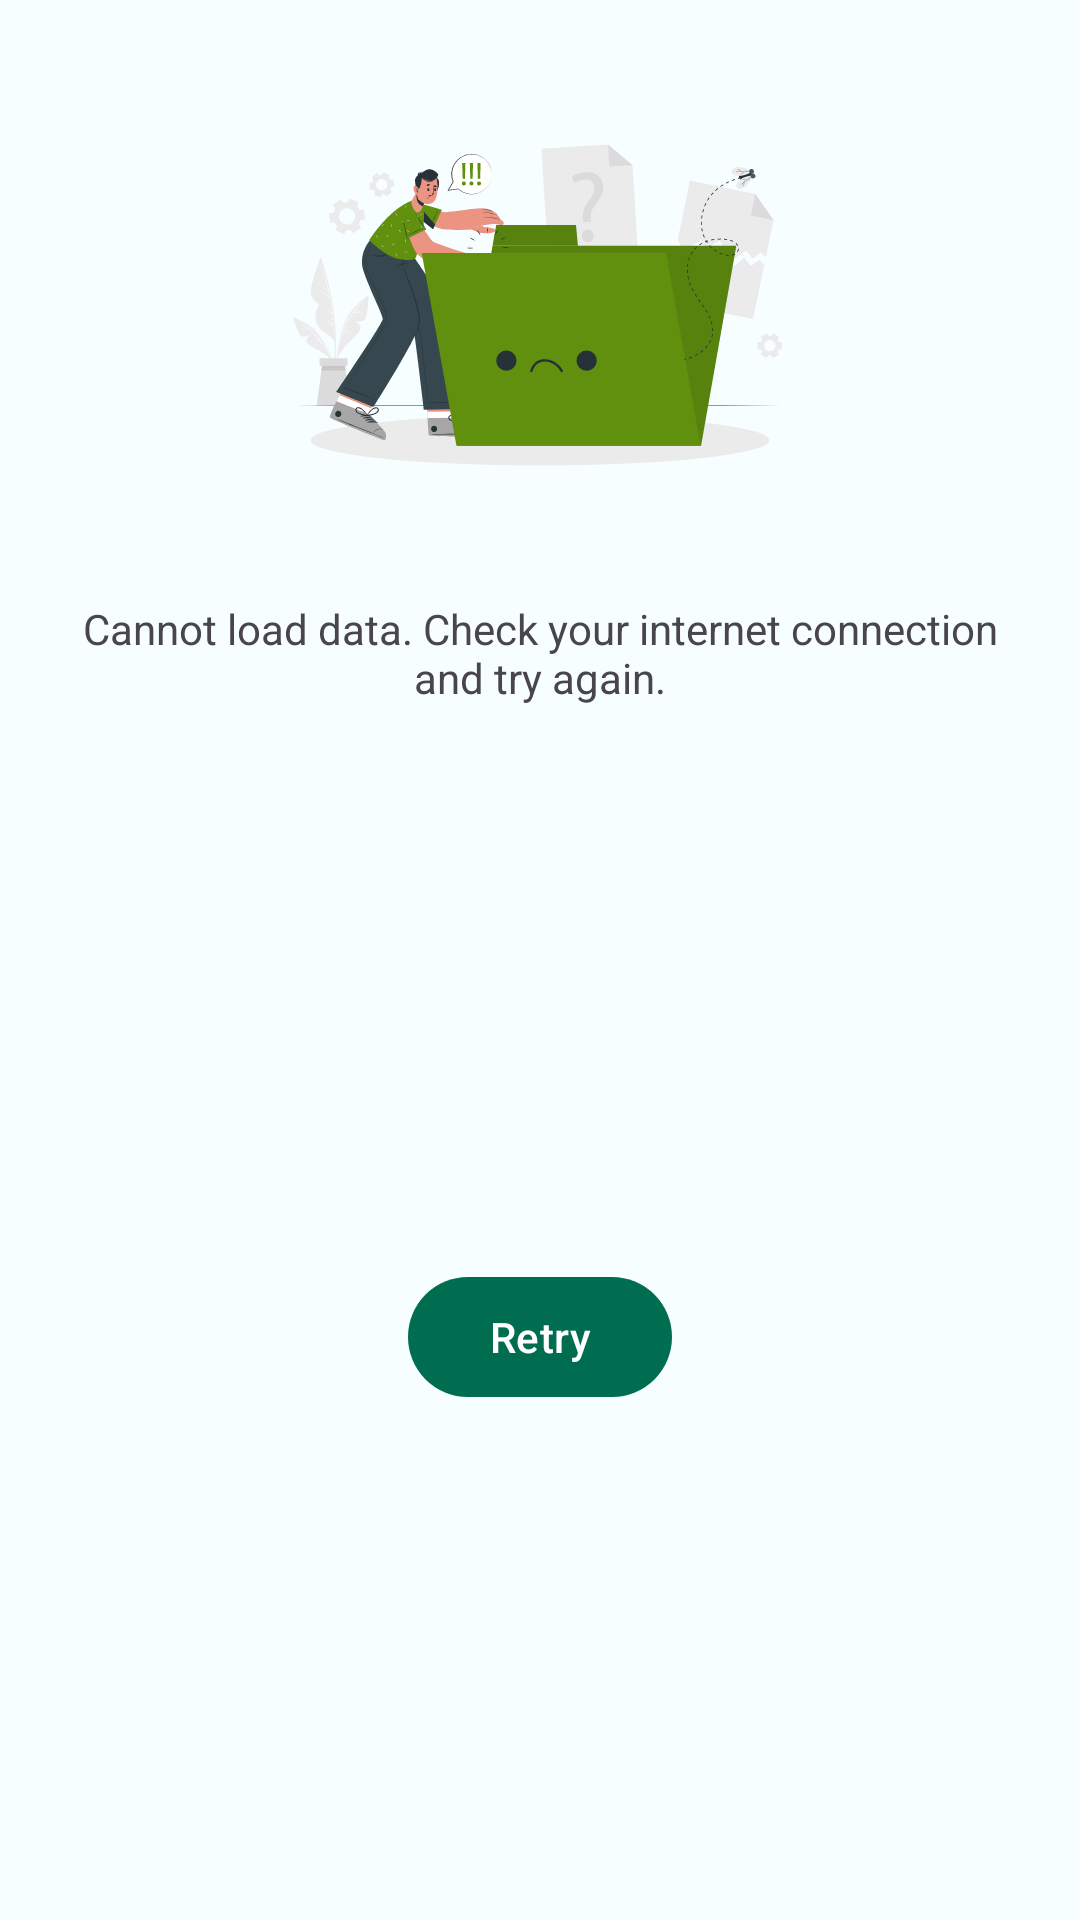

This screen was rendered from an Android layout file. Write that file and the resources it references.
<!-- AndroidManifest.xml: application theme Theme.RecipeApp -->
<!-- res/layout/view_error.xml -->
<?xml version="1.0" encoding="utf-8"?>
<androidx.constraintlayout.widget.ConstraintLayout xmlns:android="http://schemas.android.com/apk/res/android"
    xmlns:app="http://schemas.android.com/apk/res-auto"
    android:id="@+id/error_container"
    android:layout_width="wrap_content"
    android:layout_height="wrap_content">

    <ImageView
        android:id="@+id/error_image"
        android:layout_width="@dimen/loading_animation_size"
        android:layout_height="0dp"
        app:layout_constraintDimensionRatio="1:1"
        app:layout_constraintEnd_toEndOf="parent"
        app:layout_constraintStart_toStartOf="parent"
        app:layout_constraintTop_toTopOf="parent"
        app:srcCompat="@drawable/no_data" />

    <com.google.android.material.textview.MaterialTextView
        android:id="@+id/message"
        android:layout_width="wrap_content"
        android:layout_height="wrap_content"
        android:gravity="center"
        android:paddingHorizontal="@dimen/spacing_normal"
        android:text="@string/loading_error_message"
        app:layout_constraintEnd_toEndOf="parent"
        app:layout_constraintStart_toStartOf="parent"
        app:layout_constraintTop_toBottomOf="@id/error_image" />

    <com.google.android.material.button.MaterialButton
        android:id="@+id/retry_button"
        android:layout_width="wrap_content"
        android:layout_height="wrap_content"
        android:layout_marginTop="@dimen/spacing_normal"
        android:text="@string/retry"
        app:layout_constraintBottom_toBottomOf="parent"
        app:layout_constraintEnd_toEndOf="parent"
        app:layout_constraintStart_toStartOf="parent"
        app:layout_constraintTop_toBottomOf="@id/message" />

</androidx.constraintlayout.widget.ConstraintLayout>
<!-- resources referenced by this layout -->
<resources>
  <dimen name="loading_animation_size">200dp</dimen>
  <dimen name="spacing_normal">16dp</dimen>
  <string name="loading_error_message">Cannot load data. Check your internet connection and try again.</string>
  <string name="retry">Retry</string>
  <style name="Theme.RecipeApp" parent="Base.Theme.RecipeApp">
  
      </style>
  <color name="md_theme_light_primary">#006C50</color>
  <color name="md_theme_light_onPrimary">#FFFFFF</color>
  <color name="md_theme_light_primaryContainer">#72FACA</color>
  <color name="md_theme_light_onPrimaryContainer">#002116</color>
  <color name="md_theme_light_secondary">#4C6359</color>
  <color name="md_theme_light_onSecondary">#FFFFFF</color>
  <color name="md_theme_light_secondaryContainer">#CEE9DB</color>
  <color name="md_theme_light_onSecondaryContainer">#082017</color>
  <color name="md_theme_light_tertiary">#3F6375</color>
  <color name="md_theme_light_onTertiary">#FFFFFF</color>
  <color name="md_theme_light_tertiaryContainer">#C2E8FD</color>
  <color name="md_theme_light_onTertiaryContainer">#001F2A</color>
  <color name="md_theme_light_error">#BA1A1A</color>
  <color name="md_theme_light_errorContainer">#FFDAD6</color>
  <color name="md_theme_light_onError">#FFFFFF</color>
  <color name="md_theme_light_onErrorContainer">#410002</color>
  <color name="md_theme_light_background">#F6FEFF</color>
  <color name="md_theme_light_onBackground">#001F24</color>
  <color name="md_theme_light_surface">#F6FEFF</color>
  <color name="md_theme_light_onSurface">#001F24</color>
  <color name="md_theme_light_surfaceVariant">#DBE5DE</color>
  <color name="md_theme_light_onSurfaceVariant">#404944</color>
  <color name="md_theme_light_outline">#707974</color>
  <color name="md_theme_light_inverseOnSurface">#D0F8FF</color>
  <color name="md_theme_light_inverseSurface">#00363D</color>
  <color name="md_theme_light_surfaceTint">#006C50</color>
  <color name="md_theme_light_inversePrimary">#52DDAF</color>
</resources>
